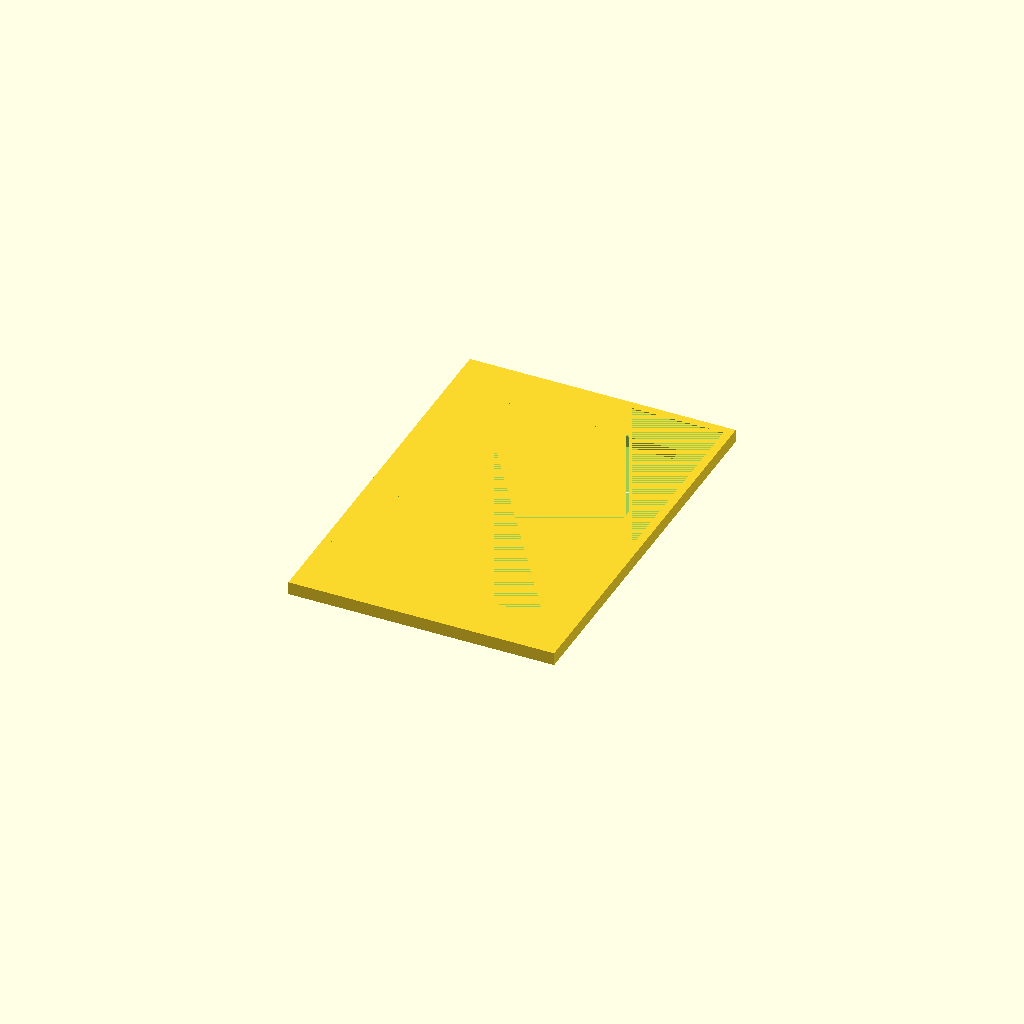
Cell 1 — every parameter at its default value.
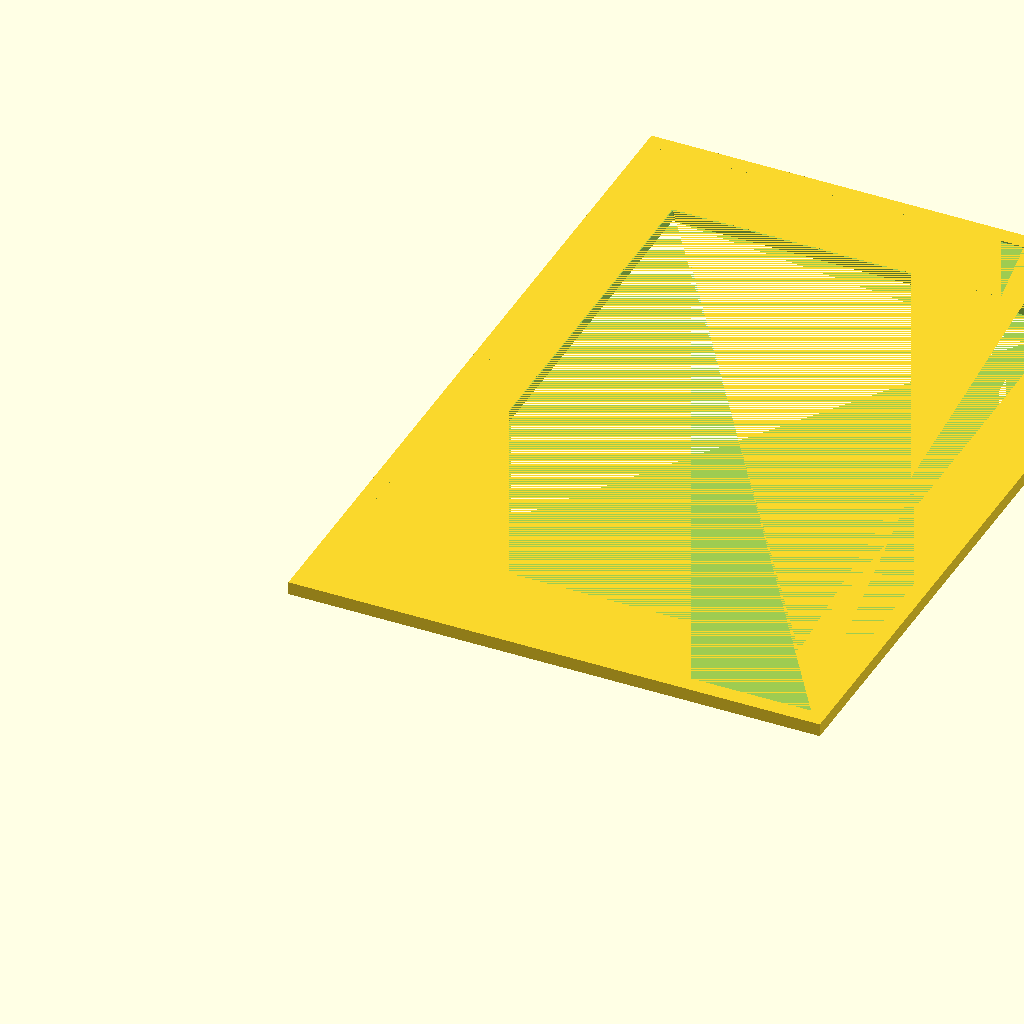
Cell 2 — inch set to 50.8, the other parameters unchanged.
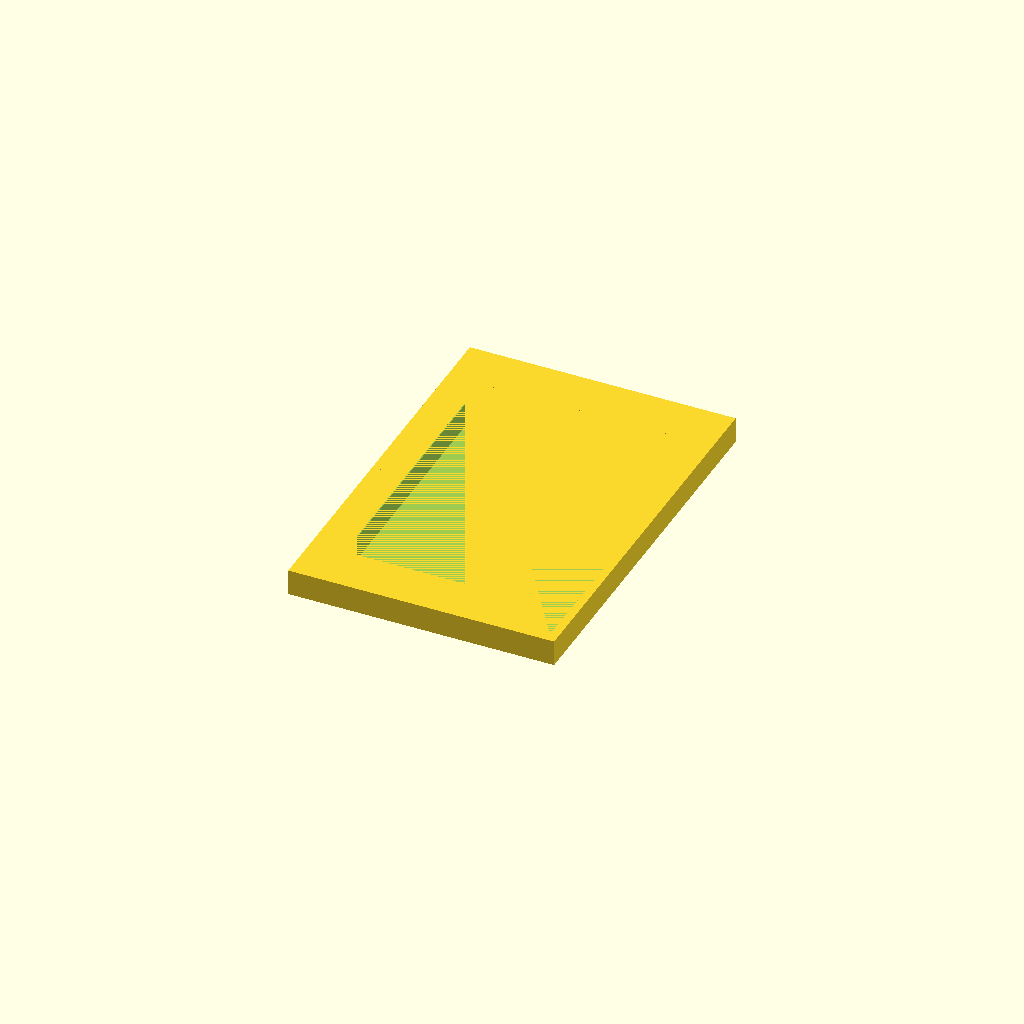
Cell 3: the same model with frame_z = 16.
All cells are drawn from one camera (rotation 55°, 0°, 25°, orthographic, colour scheme Cornfield), so only the parameter changes between them.
The OpenSCAD source (Picture Frames/6 by 9/base_open_back.scad):
inch = 25.4;

picture_x = 6.05 * inch;
picture_y = 9.05 * inch;
picture_z = .95;

wall_thickness = .2 * inch;

frame_x = picture_x + (wall_thickness * 2);
frame_y = picture_y + (wall_thickness * 2);
frame_z = 8;

difference() {
    cube([frame_x, frame_y, frame_z]);
    translate([wall_thickness, wall_thickness, (frame_z - picture_z)]) {
        cube([picture_x, picture_y, picture_z]);
    }
    
    translate([(frame_x *.125), (frame_y * .125), 0]) {
        cube([(frame_x *.75), (frame_y * .75), frame_z]);
    }
}     
Customizer parameters (derived from the source; name, type, default, range or options):
inch: number, default 25.4
picture_z: number, default 0.95
frame_z: number, default 8
